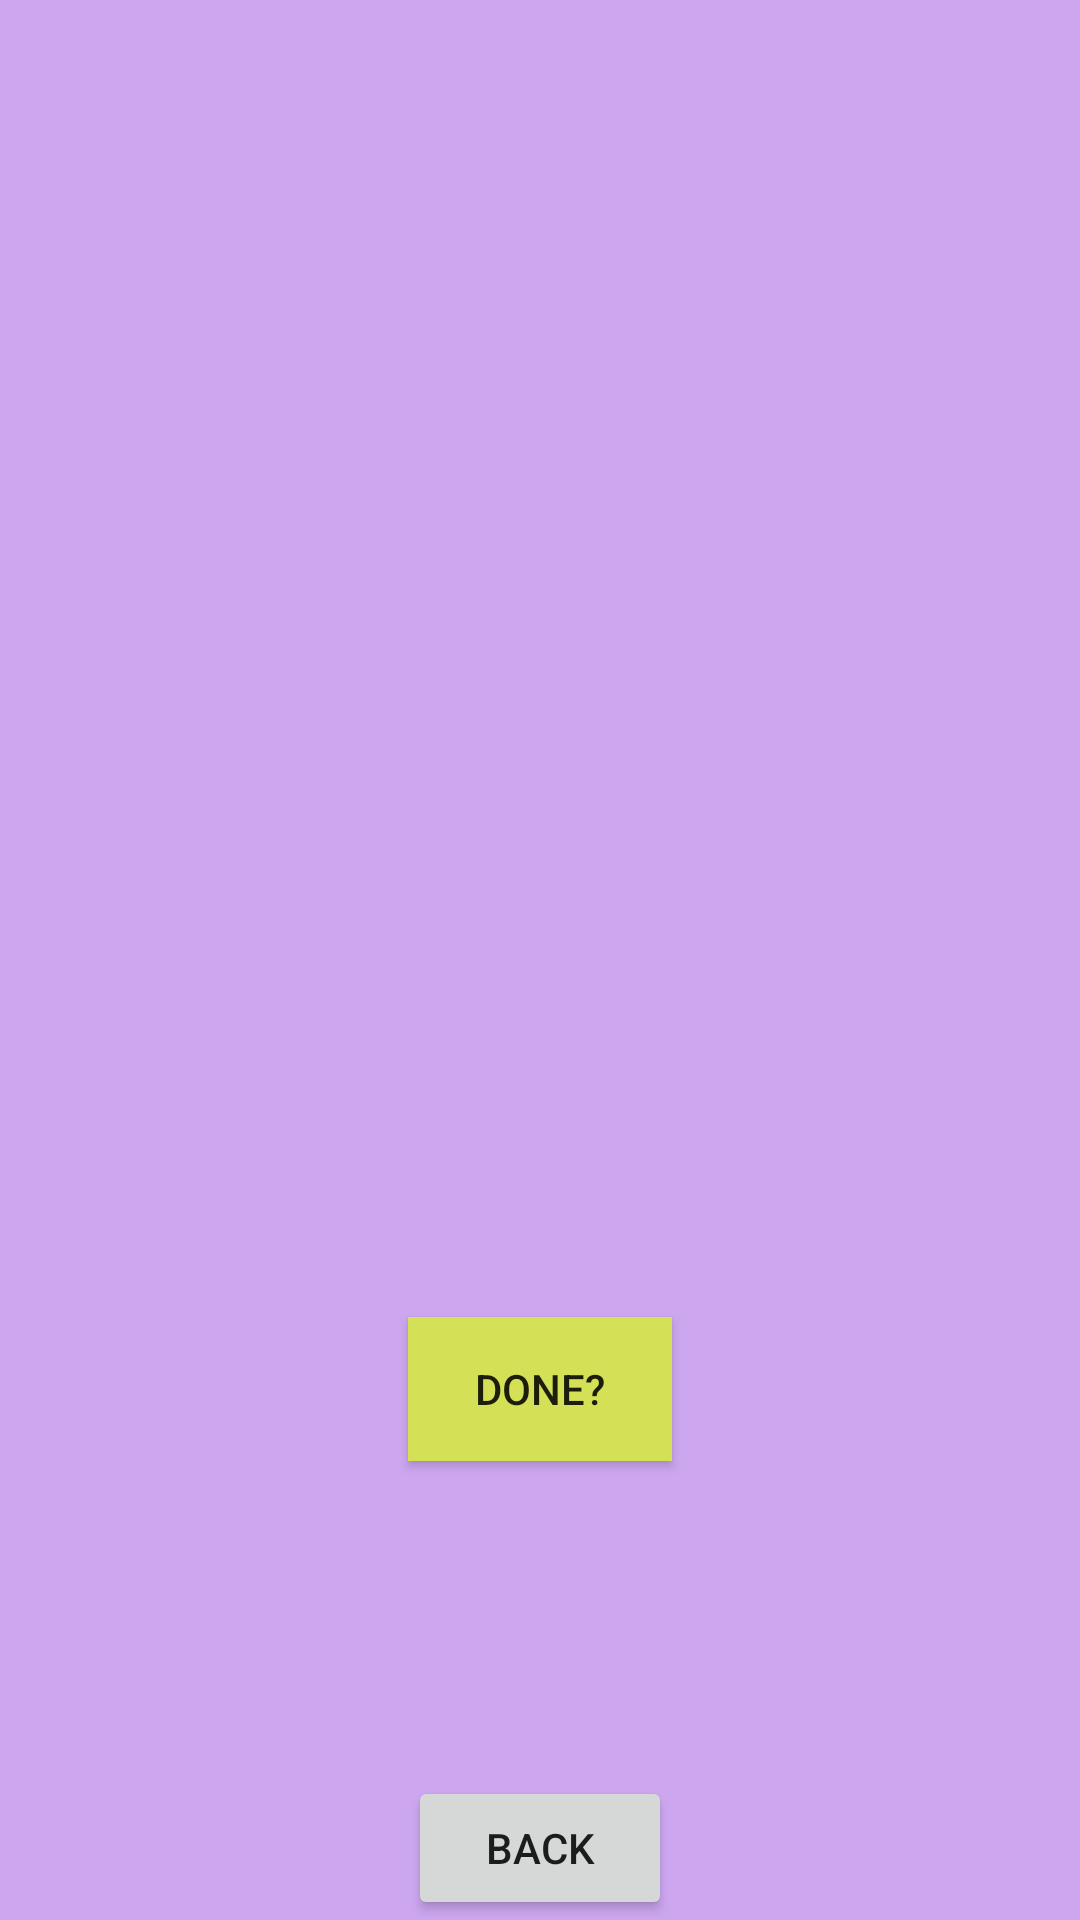

Reconstruct the res/layout file that produces this screen, plus the resources it refers to.
<!-- AndroidManifest.xml: application theme AppTheme -->
<!-- res/layout/viewhw_fragment.xml -->
<?xml version="1.0" encoding="utf-8"?>
<androidx.constraintlayout.widget.ConstraintLayout xmlns:android="http://schemas.android.com/apk/res/android"
    android:layout_width="match_parent"
    android:layout_height="match_parent"
    xmlns:app="http://schemas.android.com/apk/res-auto"
    xmlns:tools="http://schemas.android.com/tools"
    android:background="@color/main_bk">

    <TextView
        android:id="@+id/homework_description_fragview"
        android:layout_width="wrap_content"
        android:layout_height="wrap_content"
        android:textSize="32sp"
        tools:text="Insert homework description here ..."
        app:layout_constraintTop_toTopOf="parent"
        app:layout_constraintStart_toStartOf="parent"
        app:layout_constraintEnd_toEndOf="parent"/>

    <TextView
        android:id="@+id/tv_date_fragview"
        android:layout_width="wrap_content"
        android:layout_height="wrap_content"
        android:textSize="24sp"
        app:layout_constraintBottom_toTopOf="@+id/go_back_fragview"
        app:layout_constraintEnd_toEndOf="parent"
        app:layout_constraintStart_toStartOf="parent"
        app:layout_constraintTop_toBottomOf="@id/homework_description_fragview" />

    <Button
        android:id="@+id/complete_task_fragview"
        android:layout_width="wrap_content"
        android:layout_height="wrap_content"
        android:text="@string/done_text"
        android:background="@color/yellow"
        app:layout_constraintBottom_toTopOf="@+id/go_back_fragview"
        app:layout_constraintEnd_toEndOf="parent"
        app:layout_constraintStart_toStartOf="parent"
        app:layout_constraintTop_toBottomOf="@id/tv_date_fragview" />

    <Button
        android:id="@+id/go_back_fragview"
        android:layout_width="wrap_content"
        android:layout_height="wrap_content"
        android:text="@string/back_text"
        app:layout_constraintStart_toStartOf="parent"
        app:layout_constraintEnd_toEndOf="parent"
        app:layout_constraintBottom_toBottomOf="parent"/>


</androidx.constraintlayout.widget.ConstraintLayout>
<!-- resources referenced by this layout -->
<resources>
  <color name="main_bk">#CCA7F0</color>
  <color name="yellow">#D4E157</color>
  <string name="back_text">Back</string>
  <string name="done_text">Done?</string>
  <style name="AppTheme" parent="Theme.AppCompat.Light.NoActionBar">
          
          <item name="colorPrimary">@color/colorPrimary</item>
          <item name="colorPrimaryDark">@color/colorPrimaryDark</item>
          <item name="colorAccent">@color/colorAccent</item>
      </style>
  <color name="colorPrimary">#008577</color>
  <color name="colorPrimaryDark">#00574B</color>
  <color name="colorAccent">#D81B60</color>
</resources>
